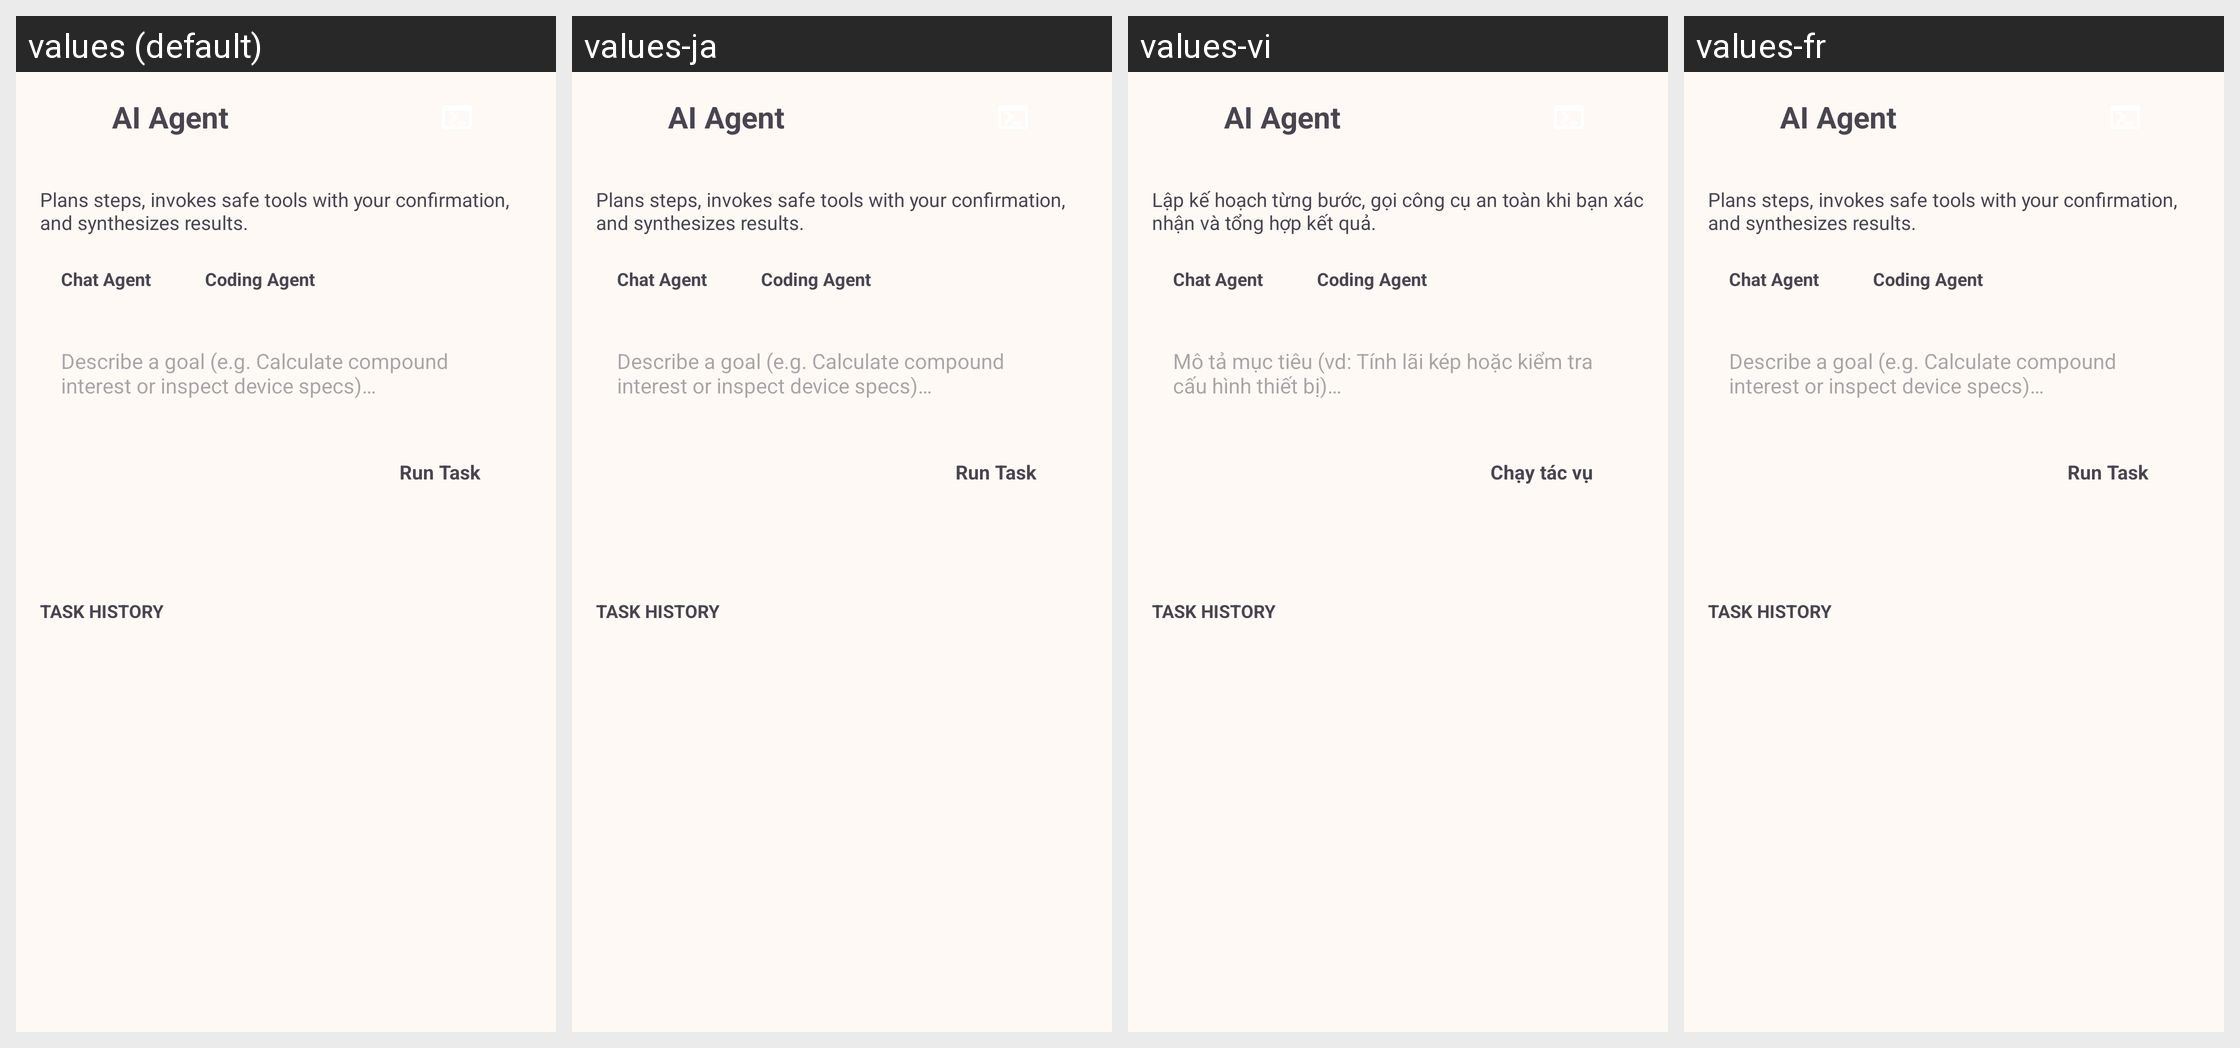

For this localized Android screen grid, give each drawn string resource with its value in every locale shown.
Android screen res/layout/activity_agent.xml rendered under 4 locales, left to right: values (default), values-ja, values-vi, values-fr. Device: Nexus 5 (rendered at 1080×1920; each locale shown at half size, 540×960, under a caption strip naming it); theme Theme.ChatAI.
Other locales in the repository, not shown: values-ko, values-zh.
Strings drawn on this screen, with the default value and each locale's value (text and hints the layout hard-codes, and strings that could not be matched under every locale, appear in the picture but are not listed):

agent_title
  values: AI Agent
  values-ja: AI Agent  [not translated; the default value is used]
  values-vi: AI Agent
  values-fr: AI Agent  [not translated; the default value is used]

agent_subtitle
  values: Plans steps, invokes safe tools with your confirmation, and synthesizes results.
  values-ja: Plans steps, invokes safe tools with your confirmation, and synthesizes results.  [not translated; the default value is used]
  values-vi: Lập kế hoạch từng bước, gọi công cụ an toàn khi bạn xác nhận và tổng hợp kết quả.
  values-fr: Plans steps, invokes safe tools with your confirmation, and synthesizes results.  [not translated; the default value is used]

mode_chat_short
  values: Chat Agent
  values-ja: Chat Agent  [not translated; the default value is used]
  values-vi: Chat Agent
  values-fr: Chat Agent  [not translated; the default value is used]

mode_coding_short
  values: Coding Agent
  values-ja: Coding Agent  [not translated; the default value is used]
  values-vi: Coding Agent
  values-fr: Coding Agent  [not translated; the default value is used]

agent_goal_hint
  values: Describe a goal (e.g. Calculate compound interest or inspect device specs)…
  values-ja: Describe a goal (e.g. Calculate compound interest or inspect device specs)…  [not translated; the default value is used]
  values-vi: Mô tả mục tiêu (vd: Tính lãi kép hoặc kiểm tra cấu hình thiết bị)…
  values-fr: Describe a goal (e.g. Calculate compound interest or inspect device specs)…  [not translated; the default value is used]

agent_run
  values: Run Task
  values-ja: Run Task  [not translated; the default value is used]
  values-vi: Chạy tác vụ
  values-fr: Run Task  [not translated; the default value is used]
